Run: headless pygame with SDL's dummy video driver; simulated clock (each Clock.tick advances the game by its frame time, no real sleeping); random seed 0; keys injected as events and as key.get_pressed() state; mouse plan: one left click at the window centre at the start of phase 2, then a move to the lower-right quarter at the start of phase 3.
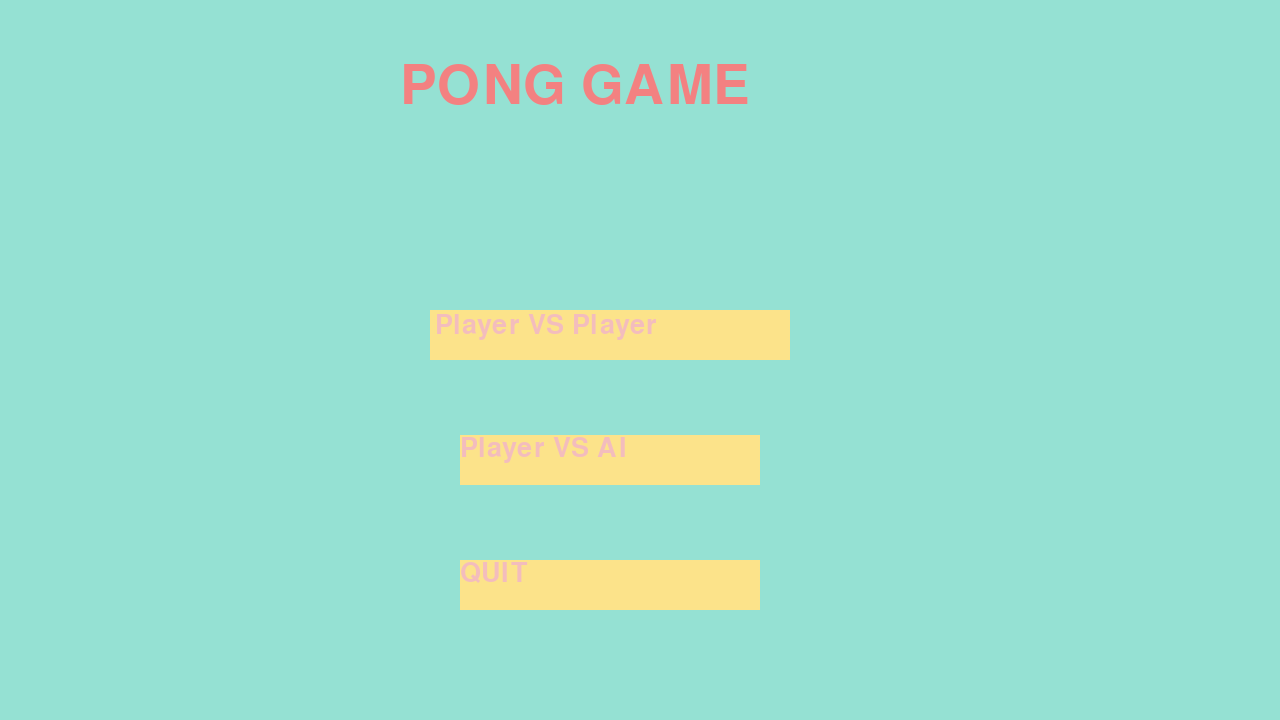
Frame 1 of 4 · flips 1–60 · no input
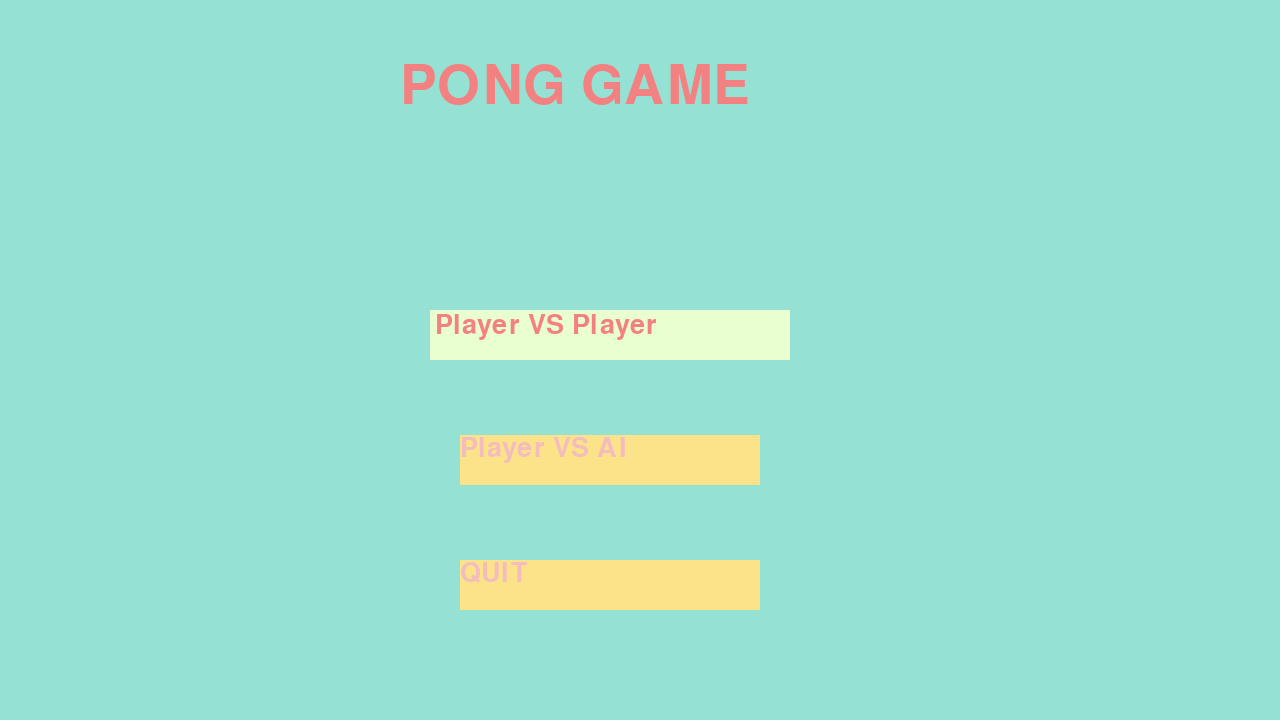
Frame 2 of 4 · flips 61–180 · clicked the window centre · tapped SPACE, RETURN · held RIGHT (→), D
Frame 3 of 4 · flips 181–300 · moved the mouse to the lower-right quarter · held DOWN (↓), S · screen same as frame 1, image omitted
Frame 4 of 4 · flips 301–420 · held LEFT (←), A, UP (↑), W · screen unchanged from frame 3, image omitted

The pygame program that drew these frames:

import pygame
import random

# Velocity of ball
def velocity_generate():

    number = random.randint(-100, 100)
    if number < 0:
        number -= random.randint(200, 300)
    else:
        number += random.randint(200, 300)

    return number


# Update velocity through time
def update_velocity(velocity):

    if velocity<0:
        velocity -= random.random()
    else:
        velocity += random.random()

    return velocity


# Player class
class Player(object):

    def __init__(self, color, pos):
        self.rect = pygame.Rect(pos[0], pos[1], 20, 120)
        self.color = color
        self.score = 0

    def move(self, d):
        self.rect.y += d
        if self.rect.colliderect(walls[0].rect):
            self.rect.bottom = walls[1].rect.top - 1

        if self.rect.colliderect(walls[1].rect):
            self.rect.top = walls[0].rect.bottom + 1


# Ball class
class Ball(object):

    def __init__(self):
        self.x_coor = screen.get_width() / 2
        self.y_coor = screen.get_height() / 2
        self.centre = pygame.Vector2(self.x_coor, self.y_coor)
        self.radius = 15

        self.x_vel = velocity_generate()
        self.y_vel = velocity_generate()

        self.rect = pygame.Rect(self.x_coor - self.radius, self.y_coor - self.radius, self.radius * 2, self.radius * 2)



    def auto_move(self):
        self.x_vel = update_velocity(self.x_vel)
        self.y_vel = update_velocity(self.y_vel) - 0.1

        self.x_coor += int(self.x_vel * dt)
        self.y_coor += int(self.y_vel * dt)
        self.centre = pygame.Vector2(self.x_coor, self.y_coor)

        self.rect.center = self.centre

        if self.rect.colliderect(walls[0].rect):
            self.y_coor = walls[0].rect.bottom + self.radius
            self.y_vel = abs(self.y_vel)

        if self.rect.colliderect(walls[1].rect):
            self.y_coor = walls[1].rect.top - self.radius
            self.y_vel = -abs(self.y_vel)

        if self.rect.colliderect(walls[2].rect):
            player_blue.score += 1
            return True

        if self.rect.colliderect(walls[3].rect):
            player_red.score += 1
            return True

        if self.rect.colliderect(player_red.rect):
            self.x_coor = player_red.rect.right + self.radius
            self.x_vel = abs(self.x_vel)

        if self.rect.colliderect(player_blue.rect):
            self.x_coor = player_blue.rect.left - self.radius
            self.x_vel = -abs(self.x_vel)

        return False

# Outer Frame
class Frame(object):
    def __init__(self, pos):
        walls.append(self)
        self.rect = pygame.Rect(pos)


class AI(Player):

    def __init__(self, color, pos):
        super().__init__(color, pos)

    def move(self, ball):
        if ball.y_coor < self.rect.y:
            self.rect.y -= 300 * dt
        elif ball.y_coor > self.rect.y:
            self.rect.y += 300 * dt

        if self.rect.colliderect(walls[0].rect):
            self.rect.top = walls[0].rect.bottom + 1

        if self.rect.colliderect(walls[1].rect):
            self.rect.bottom = walls[1].rect.top - 1



# Game setup
pygame.init()

screen = pygame.display.set_mode((1280, 720))
clock = pygame.time.Clock()
dt = clock.tick(60) / 1000

walls = []
player_red = Player("red", (40, screen.get_height()/2 - 60))
player_blue = Player("blue", (screen.get_width() - 60, screen.get_height()/2 - 60))
ai_player = AI("green", (screen.get_width() - 60, screen.get_height()/2 - 60))
pvp = Player("blue", (screen.get_width() - 60, screen.get_height()/2 - 60))

def menu():

    background_color = (149, 225, 211)
    light_button_color = (234, 255, 208)
    dark_button_color = (252, 227, 138)
    light_text_color = (243, 129, 129)
    dark_text_color = (243, 189, 189)

    title_font = pygame.font.SysFont('Consolas', 80)
    button_font = pygame.font.SysFont('Consolas', 40)

    title_text = title_font.render('PONG GAME', True, light_text_color)

    light_button_text_0 = button_font.render('Player VS Player', True, light_text_color)
    dark_button_text_0 = button_font.render('Player VS Player', True, dark_text_color)

    light_button_text_1 = button_font.render('Player VS AI', True, light_text_color)
    dark_button_text_1 = button_font.render('Player VS AI', True, dark_text_color)

    light_button_text_2 = button_font.render('QUIT', True, light_text_color)
    dark_button_text_2 = button_font.render('QUIT', True, dark_text_color)


    running = True
    while running:

        for ev in pygame.event.get():
            if ev.type == pygame.MOUSEBUTTONDOWN and (screen.get_width()/2-210 <= mouse[0] <= screen.get_width()/2+120 and screen.get_height()/2-50<= mouse[1] <= screen.get_height()/2):
                player_blue = pvp
                playerVsPlayer()
            if ev.type == pygame.MOUSEBUTTONDOWN and (screen.get_width()/2-180 <= mouse[0] <= screen.get_width()/2+120 and screen.get_height()/2+75<= mouse[1] <= screen.get_height()/2+125):
                player_blue = ai_player
                playerVsAi()
            if ev.type == pygame.MOUSEBUTTONDOWN and (screen.get_width()/2-180 <= mouse[0] <= screen.get_width()/2+120 and screen.get_height()/2+200<= mouse[1] <= screen.get_height()/2+250):
                running = False

        for event in pygame.event.get():
            if event.type == pygame.QUIT:
                running = False

        screen.fill(background_color)

        keys = pygame.key.get_pressed()

        if keys[pygame.K_ESCAPE]:
            running = False

        mouse = pygame.mouse.get_pos()

        # Button 0
        if screen.get_width()/2-210 <= mouse[0] <= screen.get_width()/2+120 and screen.get_height()/2-50<= mouse[1] <= screen.get_height()/2:
            pygame.draw.rect(screen, light_button_color, [screen.get_width()/2-210, screen.get_height()/2 - 50, 360, 50])
            screen.blit(light_button_text_0, (screen.get_width()/2-205, screen.get_height()/2 - 48))
        else:
            pygame.draw.rect(screen, dark_button_color, [screen.get_width()/2-210, screen.get_height()/2 - 50, 360, 50])
            screen.blit(dark_button_text_0, (screen.get_width()/2-205, screen.get_height()/2 - 48))

        # Button 1
        if screen.get_width()/2-180 <= mouse[0] <= screen.get_width()/2+120 and screen.get_height()/2+75<= mouse[1] <= screen.get_height()/2+125:
            pygame.draw.rect(screen, light_button_color, [screen.get_width()/2-180, screen.get_height()/2+75, 300, 50])
            screen.blit(light_button_text_1, (screen.get_width()/2-180, screen.get_height()/2+75))
        else:
            pygame.draw.rect(screen, dark_button_color, [screen.get_width()/2-180, screen.get_height()/2+75, 300, 50])
            screen.blit(dark_button_text_1, (screen.get_width()/2-180, screen.get_height()/2+75))

        # Button 2
        if screen.get_width()/2-180 <= mouse[0] <= screen.get_width()/2+120 and screen.get_height()/2+200<= mouse[1] <= screen.get_height()/2+250:
            pygame.draw.rect(screen, light_button_color, [screen.get_width()/2-180, screen.get_height()/2 +200, 300, 50])
            screen.blit(light_button_text_2, (screen.get_width()/2-180, screen.get_height()/2+200))
        else:
            pygame.draw.rect(screen, dark_button_color, [screen.get_width()/2-180, screen.get_height()/2+200, 300, 50])
            screen.blit(dark_button_text_2, (screen.get_width()/2-180, screen.get_height()/2+200))

        screen.blit(title_text, (screen.get_width()/2-240, 60))



        pygame.display.flip()


def playerVsAi():

    ball = Ball()
    ai_player = AI("green", (screen.get_width() - 60, screen.get_height()/2 - 60))

    frame = [[0, 0, screen.get_width(), 10], [0, screen.get_height()-9, screen.get_width(), 10],
                [0, 0, 10, screen.get_height()], [screen.get_width()-9, 0, 10, screen.get_height()]]

    for wall in frame:
        Frame(wall)

    running1 = True
    while running1:

        for event in pygame.event.get():
            if event.type == pygame.QUIT:
                running1 = False

        screen.fill("white")

        keys = pygame.key.get_pressed()

        if keys[pygame.K_ESCAPE]:
            running1 = False
        if keys[pygame.K_w]:
            player_red.move(-300 * dt)
        if keys[pygame.K_s]:
            player_red.move(300 * dt)

        ai_player.move(ball)

        # ... (rest of the code)
        for i, wall in enumerate(walls):
            if i < 2:
                wall_color = "purple"
            else:
                wall_color = "green"
            pygame.draw.rect(screen, wall_color, wall.rect)

        pygame.draw.rect(screen, player_red.color, player_red.rect)
        pygame.draw.rect(screen, ai_player.color, ai_player.rect)

        pygame.draw.circle(screen, "black", ball.centre, ball.radius)

        font = pygame.font.Font(None, 36)
        p1_score_text = font.render(f'{player_red.score}', True, (0, 0, 0))
        p2_score_text = font.render(f'{player_blue.score}', True, (0, 0, 0))

        screen.blit(p1_score_text, (20, 20))
        screen.blit(p2_score_text, (screen.get_width()-270, 20))

        if ball.auto_move():
            del ball
            ball = Ball()


        pygame.display.flip()
        dt = clock.tick(60) / 1000



def playerVsPlayer():

    ball = Ball()
    frame = [[0, 0, screen.get_width(), 10], [0, screen.get_height()-9, screen.get_width(), 10],
                [0, 0, 10, screen.get_height()], [screen.get_width()-9, 0, 10, screen.get_height()]]

    for wall in frame:
        Frame(wall)

    running2 = True
    while running2:

        for event in pygame.event.get():
            if event.type == pygame.QUIT:
                running2 = False

        screen.fill("white")

        keys = pygame.key.get_pressed()

        if keys[pygame.K_ESCAPE]:
            running2 = False
        if keys[pygame.K_w]:
            player_red.move(-300 * dt)
        if keys[pygame.K_s]:
            player_red.move(300 * dt)

        if keys[pygame.K_UP]:
            player_blue.move(-300 * dt)
        if keys[pygame.K_DOWN]:
            player_blue.move(300 * dt)

        for i, wall in enumerate(walls):
            if i < 2:
                wall_color = "purple"
            else:
                wall_color = "green"
            pygame.draw.rect(screen, wall_color, wall.rect)

        pygame.draw.rect(screen, player_red.color, player_red.rect)
        pygame.draw.rect(screen, player_blue.color, player_blue.rect)

        pygame.draw.circle(screen, "black", ball.centre, ball.radius)

        font = pygame.font.Font(None, 36)
        p1_score_text = font.render(f'{player_red.score}', True, (0, 0, 0))
        p2_score_text = font.render(f'{player_blue.score}', True, (0, 0, 0))

        screen.blit(p1_score_text, (20, 20))
        screen.blit(p2_score_text, (screen.get_width()-270, 20))

        if ball.auto_move():
            del ball
            ball = Ball()

        # Display work on screen
        pygame.display.flip()
        dt = clock.tick(60) / 1000

menu()
pygame.quit()
